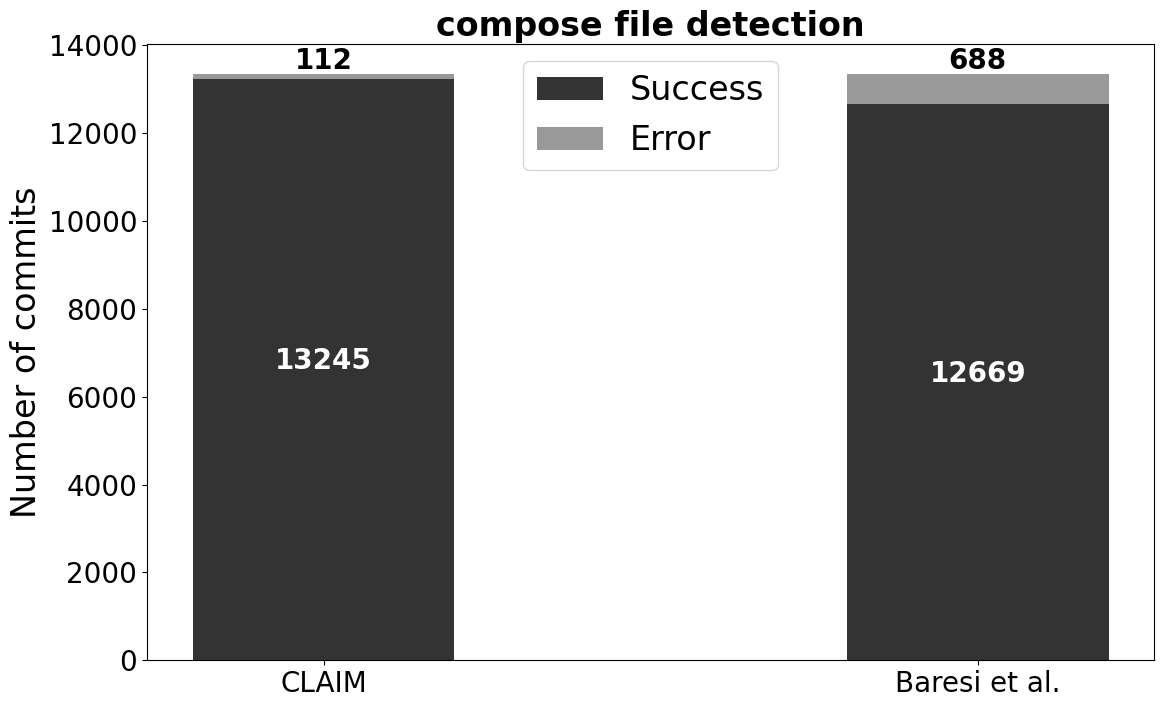

Write the Python code that produced this figure. (Note: this script raises an exception after producing the figure.)
import matplotlib.pyplot as plt
import numpy as np

plt.rcParams.update({'font.size': 20})
plt.rcParams["font.family"] = "Times New Roman"

tools = (
    "CLAIM",
    "Baresi et al.",
)
detection = {
    "Success": np.array([13245, 12669]),
    "Error": np.array([13357 - 13245, 13357 - 12669]),
}

fig, ax = plt.subplots(figsize=(13, 8))

ax.bar(tools, detection["Success"], color="#333333", width=0.4, label="Success", bottom=0)
ax.bar(tools, detection["Error"], color="#999999", width=0.4, label="Error", bottom=detection["Success"])

# Sum of values
total_values = np.add(detection["Success"], detection["Error"])

# Labels
ax.text(ax.patches[0].get_x() + ax.patches[0].get_width() / 2,
        ax.patches[0].get_height() / 2 + ax.patches[0].get_y(),
        round(ax.patches[0].get_height()), ha = 'center',
        color = 'w', weight = 'bold', size = 20)

ax.text(ax.patches[1].get_x() + ax.patches[1].get_width() / 2,
        ax.patches[1].get_height() / 2 + ax.patches[1].get_y(),
        round(ax.patches[1].get_height()), ha = 'center',
        color = 'w', weight = 'bold', size = 20)

ax.text(ax.patches[2].get_x() + ax.patches[2].get_width() / 2,
        total_values[0] + 100,
        round(ax.patches[2].get_height()), ha = 'center',
        color = '#000000', weight = 'bold', size = 20)

ax.text(ax.patches[3].get_x() + ax.patches[3].get_width() / 2,
        total_values[1] + 100,
        round(ax.patches[3].get_height()), ha = 'center',
        color = '#000000', weight = 'bold', size = 20)

ax.set_title("compose file detection", fontsize=24, weight="bold")
ax.set_ylabel("Number of commits", fontsize=24)
ax.legend(loc="upper center", fontsize=24)

plt.savefig("../data/analysis/plot/dc_plot.png")
plt.show()
